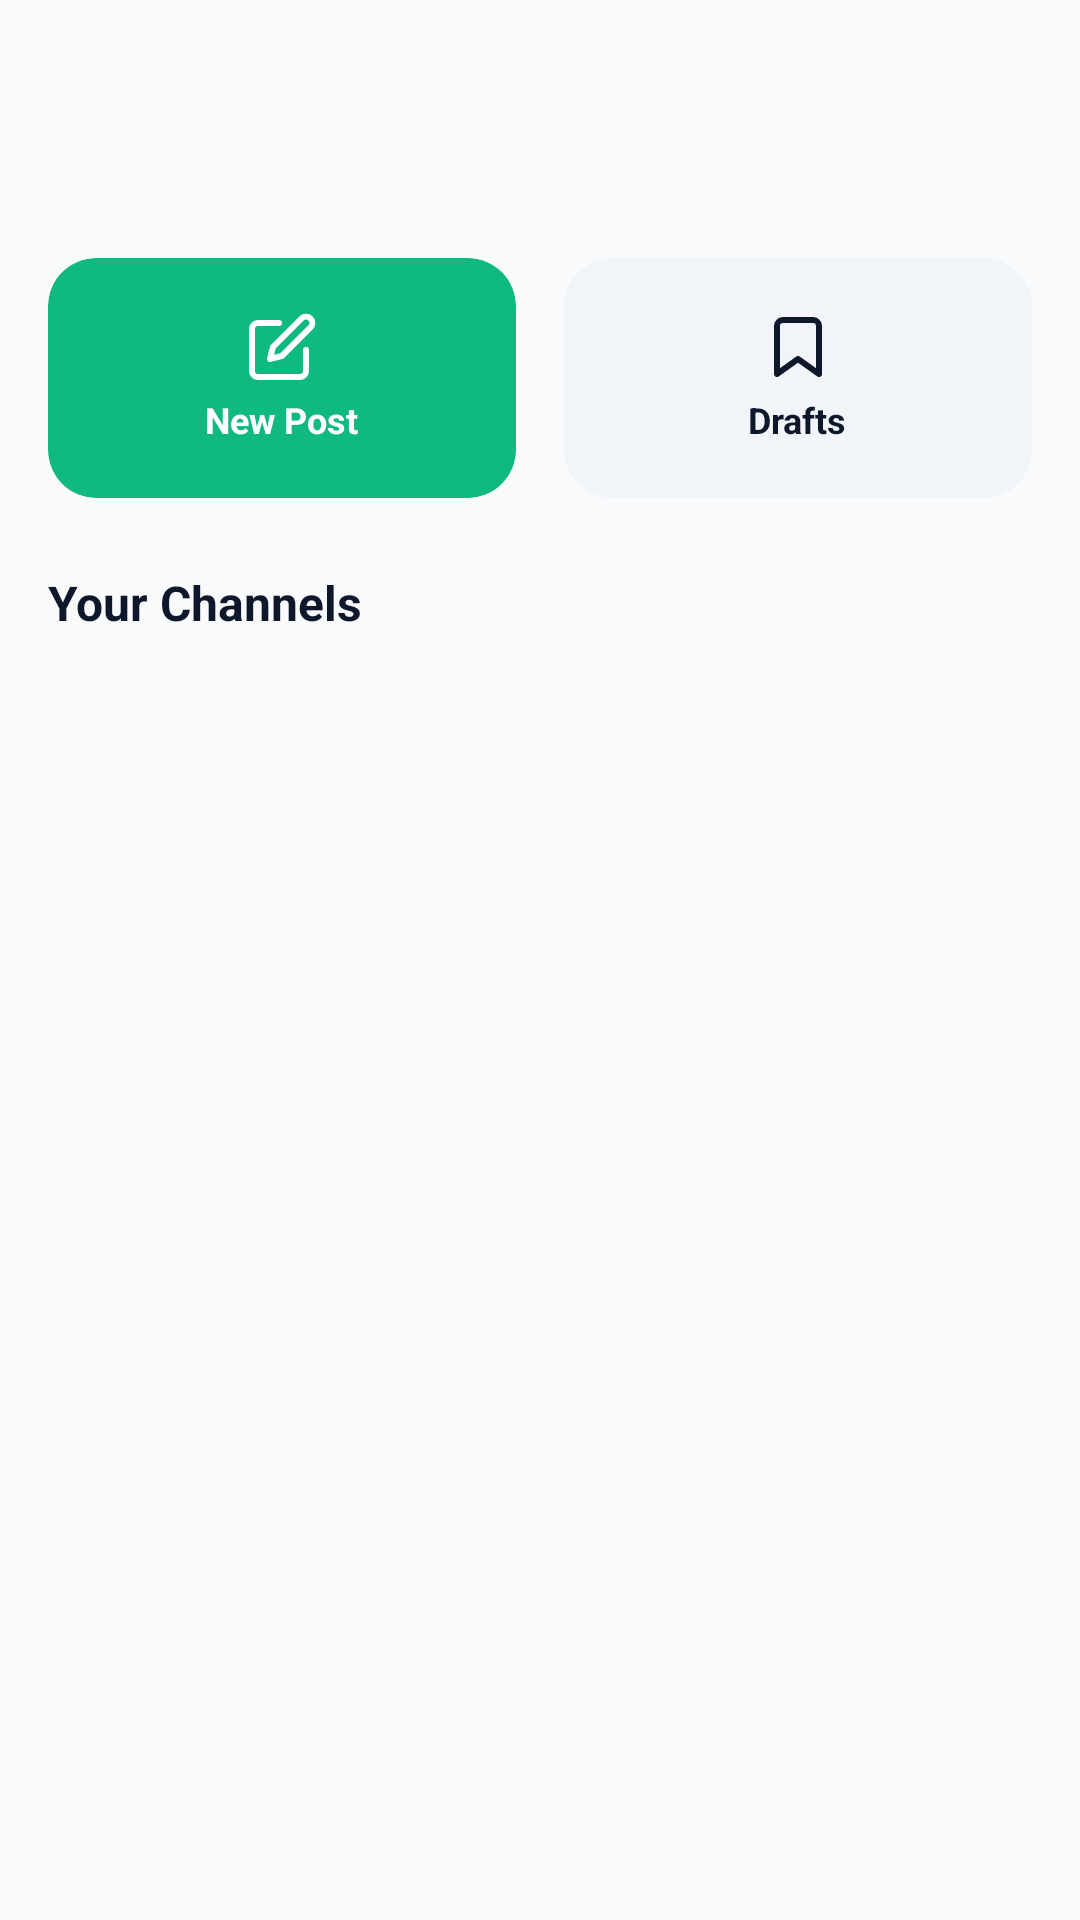

This screen was rendered from an Android layout file. Write that file and the resources it references.
<!-- AndroidManifest.xml: application theme Theme.SenseiGram -->
<!-- res/layout/fragment_home.xml -->
<?xml version="1.0" encoding="utf-8"?>
<LinearLayout xmlns:android="http://schemas.android.com/apk/res/android"
    xmlns:app="http://schemas.android.com/apk/res-auto"
    xmlns:tools="http://schemas.android.com/tools"
    android:layout_width="match_parent"
    android:layout_height="match_parent"
    android:orientation="vertical"
    android:padding="@dimen/spacing_lg">

    
    <LinearLayout
        android:layout_width="match_parent"
        android:layout_height="wrap_content"
        android:gravity="center_vertical"
        android:orientation="horizontal"
        android:paddingBottom="@dimen/spacing_md">

        <LinearLayout
            android:layout_width="0dp"
            android:layout_height="wrap_content"
            android:layout_weight="1"
            android:orientation="vertical">

            <TextView
                android:id="@+id/welcomeText"
                android:layout_width="wrap_content"
                android:layout_height="wrap_content"
                android:textColor="?android:textColorPrimary"
                android:textSize="24sp"
                android:textStyle="bold"
                tools:text="Hello, Sensei" />

            <TextView
                android:id="@+id/subtitleText"
                android:layout_width="wrap_content"
                android:layout_height="wrap_content"
                android:textColor="?android:textColorSecondary"
                android:textSize="13sp"
                tools:text="3 channels connected" />

        </LinearLayout>

        <TextView
            android:id="@+id/botBadge"
            android:layout_width="wrap_content"
            android:layout_height="wrap_content"
            android:background="@drawable/bg_connected"
            android:paddingHorizontal="10dp"
            android:paddingVertical="4dp"
            android:textColor="@color/primary"
            android:textSize="11sp"
            android:fontFamily="monospace"
            android:visibility="gone"
            tools:text="@my_bot"
            tools:visibility="visible" />

    </LinearLayout>

    
    <LinearLayout
        android:id="@+id/offlineBanner"
        android:layout_width="match_parent"
        android:layout_height="wrap_content"
        android:background="@drawable/bg_error_banner"
        android:gravity="center_vertical"
        android:orientation="horizontal"
        android:padding="@dimen/spacing_md"
        android:layout_marginBottom="@dimen/spacing_md"
        android:visibility="gone"
        tools:visibility="gone">

        <ImageView
            android:layout_width="18dp"
            android:layout_height="18dp"
            android:src="@drawable/ic_wifi_off"
            android:contentDescription="@null"
            app:tint="@color/error_text" />

        <TextView
            android:layout_width="wrap_content"
            android:layout_height="wrap_content"
            android:layout_marginStart="@dimen/spacing_md"
            android:text="@string/you_are_offline"
            android:textColor="@color/error_text"
            android:textSize="13sp"
            android:textStyle="bold" />
    </LinearLayout>

    
    <LinearLayout
        android:layout_width="match_parent"
        android:layout_height="wrap_content"
        android:orientation="horizontal"
        android:paddingVertical="@dimen/spacing_sm">

        <com.google.android.material.card.MaterialCardView
            android:id="@+id/newPostCard"
            android:layout_width="0dp"
            android:layout_height="80dp"
            android:layout_weight="1"
            android:layout_marginEnd="8dp"
            app:cardBackgroundColor="@color/primary"
            app:cardCornerRadius="16dp"
            app:cardElevation="0dp">

            <LinearLayout
                android:layout_width="match_parent"
                android:layout_height="match_parent"
                android:gravity="center"
                android:orientation="vertical"
                android:padding="16dp">

                <ImageView
                    android:layout_width="24dp"
                    android:layout_height="24dp"
                    android:src="@drawable/ic_pen"
                    app:tint="@color/white" />

                <TextView
                    android:layout_width="wrap_content"
                    android:layout_height="wrap_content"
                    android:layout_marginTop="4dp"
                    android:text="@string/new_post"
                    android:textColor="@color/white"
                    android:textSize="12sp"
                    android:textStyle="bold" />

            </LinearLayout>

        </com.google.android.material.card.MaterialCardView>

        <com.google.android.material.card.MaterialCardView
            android:id="@+id/draftsCard"
            android:layout_width="0dp"
            android:layout_height="80dp"
            android:layout_weight="1"
            android:layout_marginStart="8dp"
            app:cardBackgroundColor="?attr/colorSurfaceVariant"
            app:cardCornerRadius="16dp"
            app:cardElevation="0dp">

            <LinearLayout
                android:layout_width="match_parent"
                android:layout_height="match_parent"
                android:gravity="center"
                android:orientation="vertical"
                android:padding="16dp">

                <ImageView
                    android:layout_width="24dp"
                    android:layout_height="24dp"
                    android:src="@drawable/ic_save"
                    app:tint="?android:textColorPrimary" />

                <TextView
                    android:layout_width="wrap_content"
                    android:layout_height="wrap_content"
                    android:layout_marginTop="4dp"
                    android:text="@string/drafts"
                    android:textColor="?android:textColorPrimary"
                    android:textSize="12sp"
                    android:textStyle="bold" />

            </LinearLayout>

        </com.google.android.material.card.MaterialCardView>

    </LinearLayout>

    
    <TextView
        android:layout_width="match_parent"
        android:layout_height="wrap_content"
        android:layout_marginTop="@dimen/spacing_lg"
        android:text="@string/your_channels"
        android:textColor="?android:textColorPrimary"
        android:textSize="16sp"
        android:textStyle="bold" />

    
    <androidx.recyclerview.widget.RecyclerView
        android:id="@+id/channelsRecycler"
        android:layout_width="match_parent"
        android:layout_height="0dp"
        android:layout_weight="1"
        android:layout_marginTop="@dimen/spacing_md"
        android:clipToPadding="false" />

    
    <LinearLayout
        android:id="@+id/emptyChannels"
        android:layout_width="match_parent"
        android:layout_height="0dp"
        android:layout_weight="1"
        android:gravity="center"
        android:orientation="vertical"
        android:visibility="gone">

        <ImageView
            android:layout_width="48dp"
            android:layout_height="48dp"
            android:src="@drawable/ic_add"
            android:alpha="0.3"
            app:tint="?android:textColorTertiary" />

        <TextView
            android:layout_width="wrap_content"
            android:layout_height="wrap_content"
            android:layout_marginTop="@dimen/spacing_md"
            android:text="@string/no_channels"
            android:textColor="?android:textColorTertiary"
            android:textSize="14sp" />

    </LinearLayout>

</LinearLayout>
<!-- resources referenced by this layout -->
<resources>
  <color name="error_text">#FFEF4444</color>
  <color name="primary">#FF10B981</color>
  <color name="white">#FFFFFFFF</color>
  <dimen name="spacing_lg">16dp</dimen>
  <dimen name="spacing_md">12dp</dimen>
  <dimen name="spacing_sm">8dp</dimen>
  <!-- drawable bg_connected (drawable) -->
  <?xml version="1.0" encoding="utf-8"?>
  <shape xmlns:android="http://schemas.android.com/apk/res/android"
      android:shape="rectangle">
      <solid android:color="@color/primary_bg" />
      <corners android:radius="@dimen/corner_lg" />
      <stroke
          android:width="1dp"
          android:color="@color/primary" />
  </shape>
  <!-- drawable bg_error_banner (drawable) -->
  <?xml version="1.0" encoding="utf-8"?>
  <shape xmlns:android="http://schemas.android.com/apk/res/android"
      android:shape="rectangle">
      <solid android:color="@color/error_bg" />
      <corners android:radius="@dimen/corner_lg" />
      <stroke
          android:width="1dp"
          android:color="@color/error_text" />
  </shape>
  <!-- drawable ic_add (drawable) -->
  <vector xmlns:android="http://schemas.android.com/apk/res/android"
      android:width="24dp"
      android:height="24dp"
      android:viewportWidth="24"
      android:viewportHeight="24">
      <path
          android:fillColor="#000000"
          android:pathData="M19,3L5,3c-1.1,0 -2,0.9 -2,2v14c0,1.1 0.9,2 2,2h14c1.1,0 2,-0.9 2,-2L21,5c0,-1.1 -0.9,-2 -2,-2zM17,13h-4v4h-2v-4L7,13v-2h4L11,7h2v4h4v2z"/>
  </vector>
  <!-- drawable ic_save (drawable) -->
  <?xml version="1.0" encoding="utf-8"?>
  <vector xmlns:android="http://schemas.android.com/apk/res/android"
      android:width="24dp"
      android:height="24dp"
      android:viewportWidth="24"
      android:viewportHeight="24">
      <path
          android:fillColor="#00000000"
          android:pathData="M19,21l-7,-5 -7,5V5a2,2 0,0 1,2 -2h10a2,2 0,0 1,2 2z"
          android:strokeWidth="2"
          android:strokeColor="@color/text_secondary_light"
          android:strokeLineCap="round"
          android:strokeLineJoin="round" />
  </vector>
  <string name="drafts">Drafts</string>
  <string name="new_post">New Post</string>
  <string name="no_channels">No channels added yet.</string>
  <string name="you_are_offline">You are currently offline.</string>
  <string name="your_channels">Your Channels</string>
  <color name="primary_bg">#1A10B981</color>
  <dimen name="corner_lg">16dp</dimen>
  <color name="error_bg">#1AEF4444</color>
  <color name="text_secondary_light">#FF64748B</color>
  <color name="primary_dark">#FF059669</color>
  <color name="background_light">#FFF8FAFC</color>
  <color name="surface_light">#FFFFFFFF</color>
  <color name="surface_variant_light">#FFF1F5F9</color>
  <color name="text_primary_light">#FF0F172A</color>
  <color name="text_tertiary_light">#FF94A3B8</color>
  <color name="bottom_nav_light">#E6FFFFFF</color>
  <style name="WindowAnimation" parent="@android:style/Animation.Activity">
          <item name="android:activityOpenEnterAnimation">@anim/fade_in</item>
          <item name="android:activityOpenExitAnimation">@anim/fade_out</item>
          <item name="android:activityCloseEnterAnimation">@anim/fade_in</item>
          <item name="android:activityCloseExitAnimation">@anim/fade_out</item>
      </style>
</resources>
